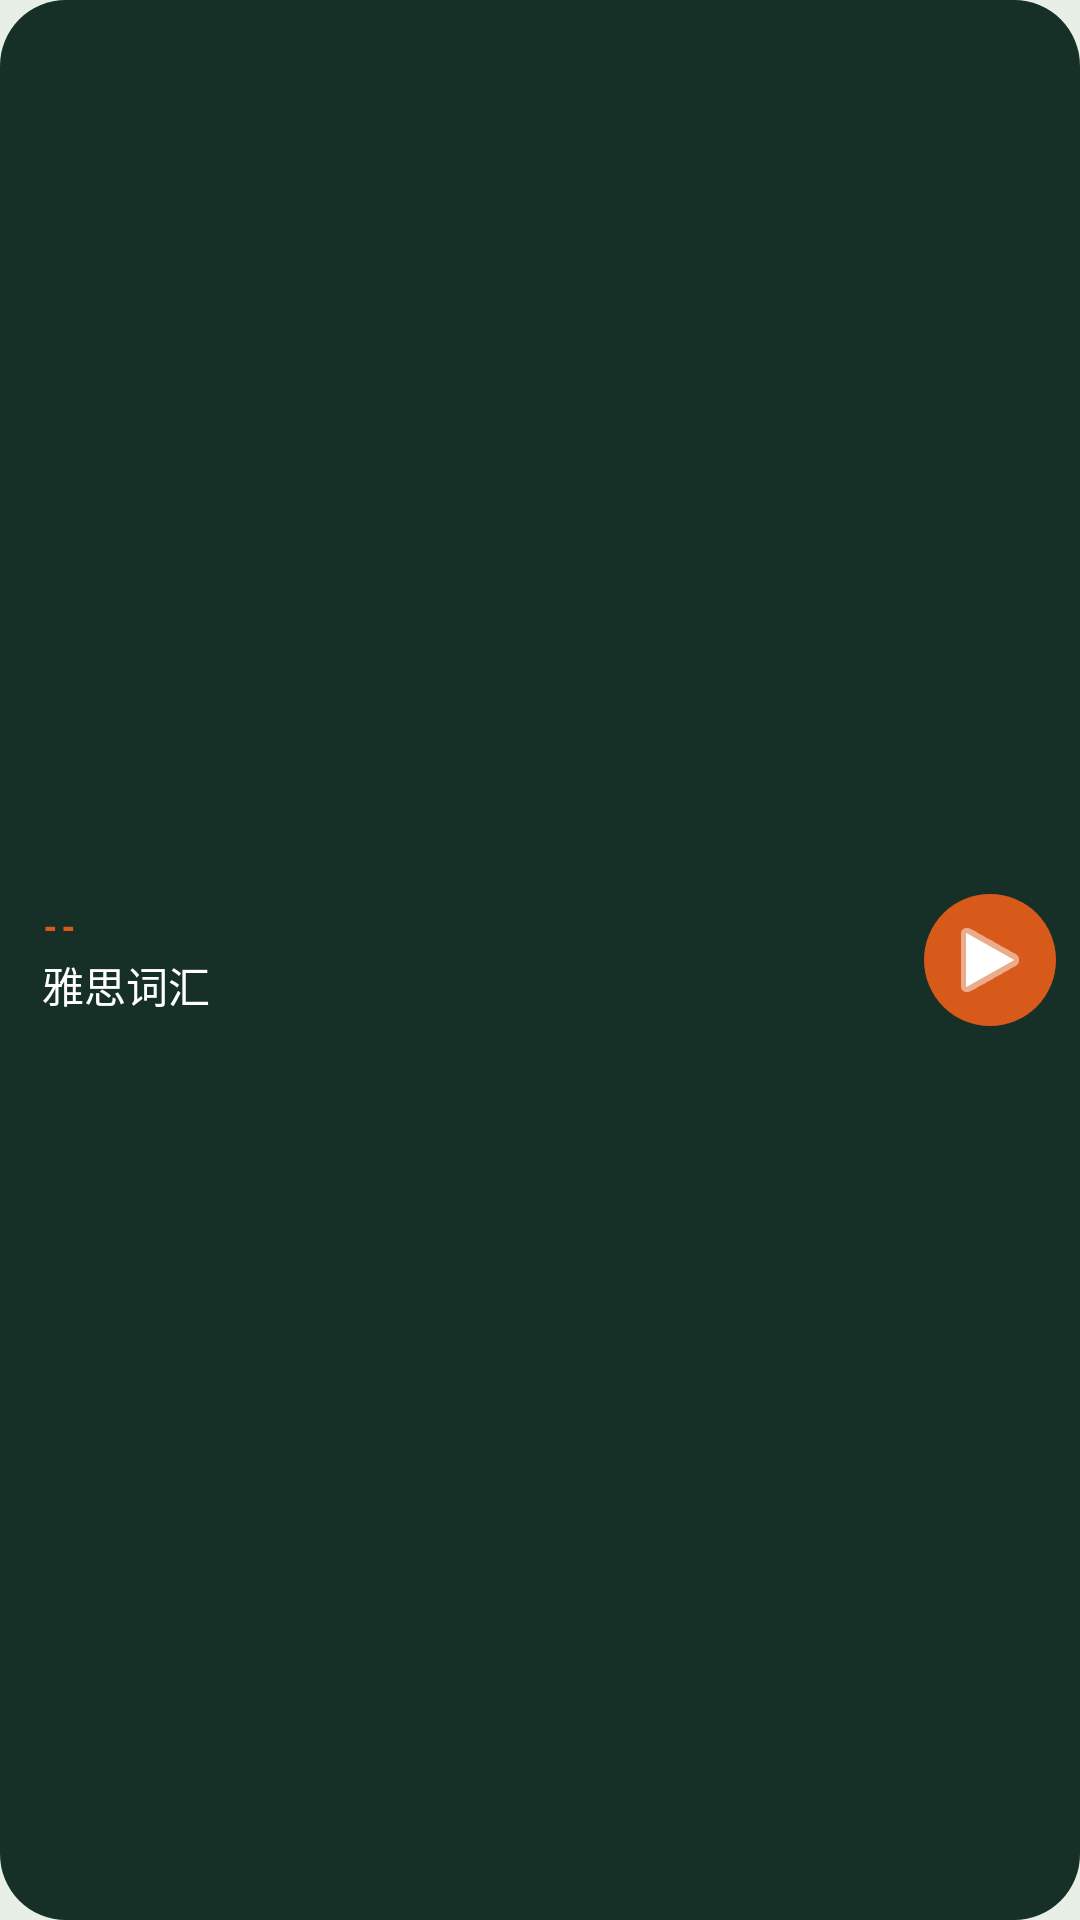

The Android layout XML behind this screen, and the referenced resources:
<!-- AndroidManifest.xml: application theme AppTheme -->
<!-- res/layout/widget_lesson_small.xml -->
<?xml version="1.0" encoding="utf-8"?>
<LinearLayout xmlns:android="http://schemas.android.com/apk/res/android"
    android:layout_width="match_parent"
    android:layout_height="match_parent"
    android:background="@drawable/widget_bg"
    android:gravity="center_vertical"
    android:orientation="horizontal"
    android:paddingStart="14dp"
    android:paddingEnd="8dp"
    android:paddingTop="8dp"
    android:paddingBottom="8dp">

  <LinearLayout
      android:id="@+id/widget_title_area"
      android:layout_width="0dp"
      android:layout_height="wrap_content"
      android:layout_weight="1"
      android:orientation="vertical">

    <TextView
        android:id="@+id/widget_number"
        android:layout_width="wrap_content"
        android:layout_height="wrap_content"
        android:fontFamily="sans-serif-black"
        android:letterSpacing="0.08"
        android:text="--"
        android:textColor="@color/widgetAccent"
        android:textSize="11sp" />

    <TextView
        android:id="@+id/widget_title"
        android:layout_width="match_parent"
        android:layout_height="wrap_content"
        android:layout_marginTop="2dp"
        android:ellipsize="end"
        android:fontFamily="sans-serif-medium"
        android:singleLine="true"
        android:text="雅思词汇"
        android:textColor="@color/widgetText"
        android:textSize="14sp" />
  </LinearLayout>

  <ImageButton
      android:id="@+id/widget_toggle"
      android:layout_width="44dp"
      android:layout_height="44dp"
      android:background="@drawable/widget_btn_accent_bg"
      android:contentDescription="播放"
      android:scaleType="centerInside"
      android:src="@android:drawable/ic_media_play"
      android:tint="@color/widgetText" />
</LinearLayout>
<!-- resources referenced by this layout -->
<resources>
  <color name="widgetAccent">#D85A1A</color>
  <color name="widgetText">#FFFFFF</color>
  <!-- drawable widget_bg (drawable) -->
  <?xml version="1.0" encoding="utf-8"?>
  <shape xmlns:android="http://schemas.android.com/apk/res/android"
      android:shape="rectangle">
    <solid android:color="@color/widgetBackground" />
    <corners android:radius="22dp" />
  </shape>
  <!-- drawable widget_btn_accent_bg (drawable) -->
  <?xml version="1.0" encoding="utf-8"?>
  <shape xmlns:android="http://schemas.android.com/apk/res/android"
      android:shape="oval">
    <solid android:color="@color/widgetAccent" />
  </shape>
  <style name="AppTheme" parent="Theme.AppCompat.Light.NoActionBar">
      <item name="android:editTextBackground">@drawable/rn_edit_text_material</item>
      <item name="colorPrimary">@color/colorPrimary</item>
      <item name="android:statusBarColor">#E7EFE6</item>
      <item name="android:navigationBarColor">#E7EFE6</item>
      <item name="android:windowIsTranslucent">false</item>
      <item name="android:windowIsFloating">false</item>
      <item name="android:windowBackground">#E7EFE6</item>
    </style>
  <color name="widgetBackground">#163027</color>
  <color name="colorPrimary">#023c69</color>
</resources>
